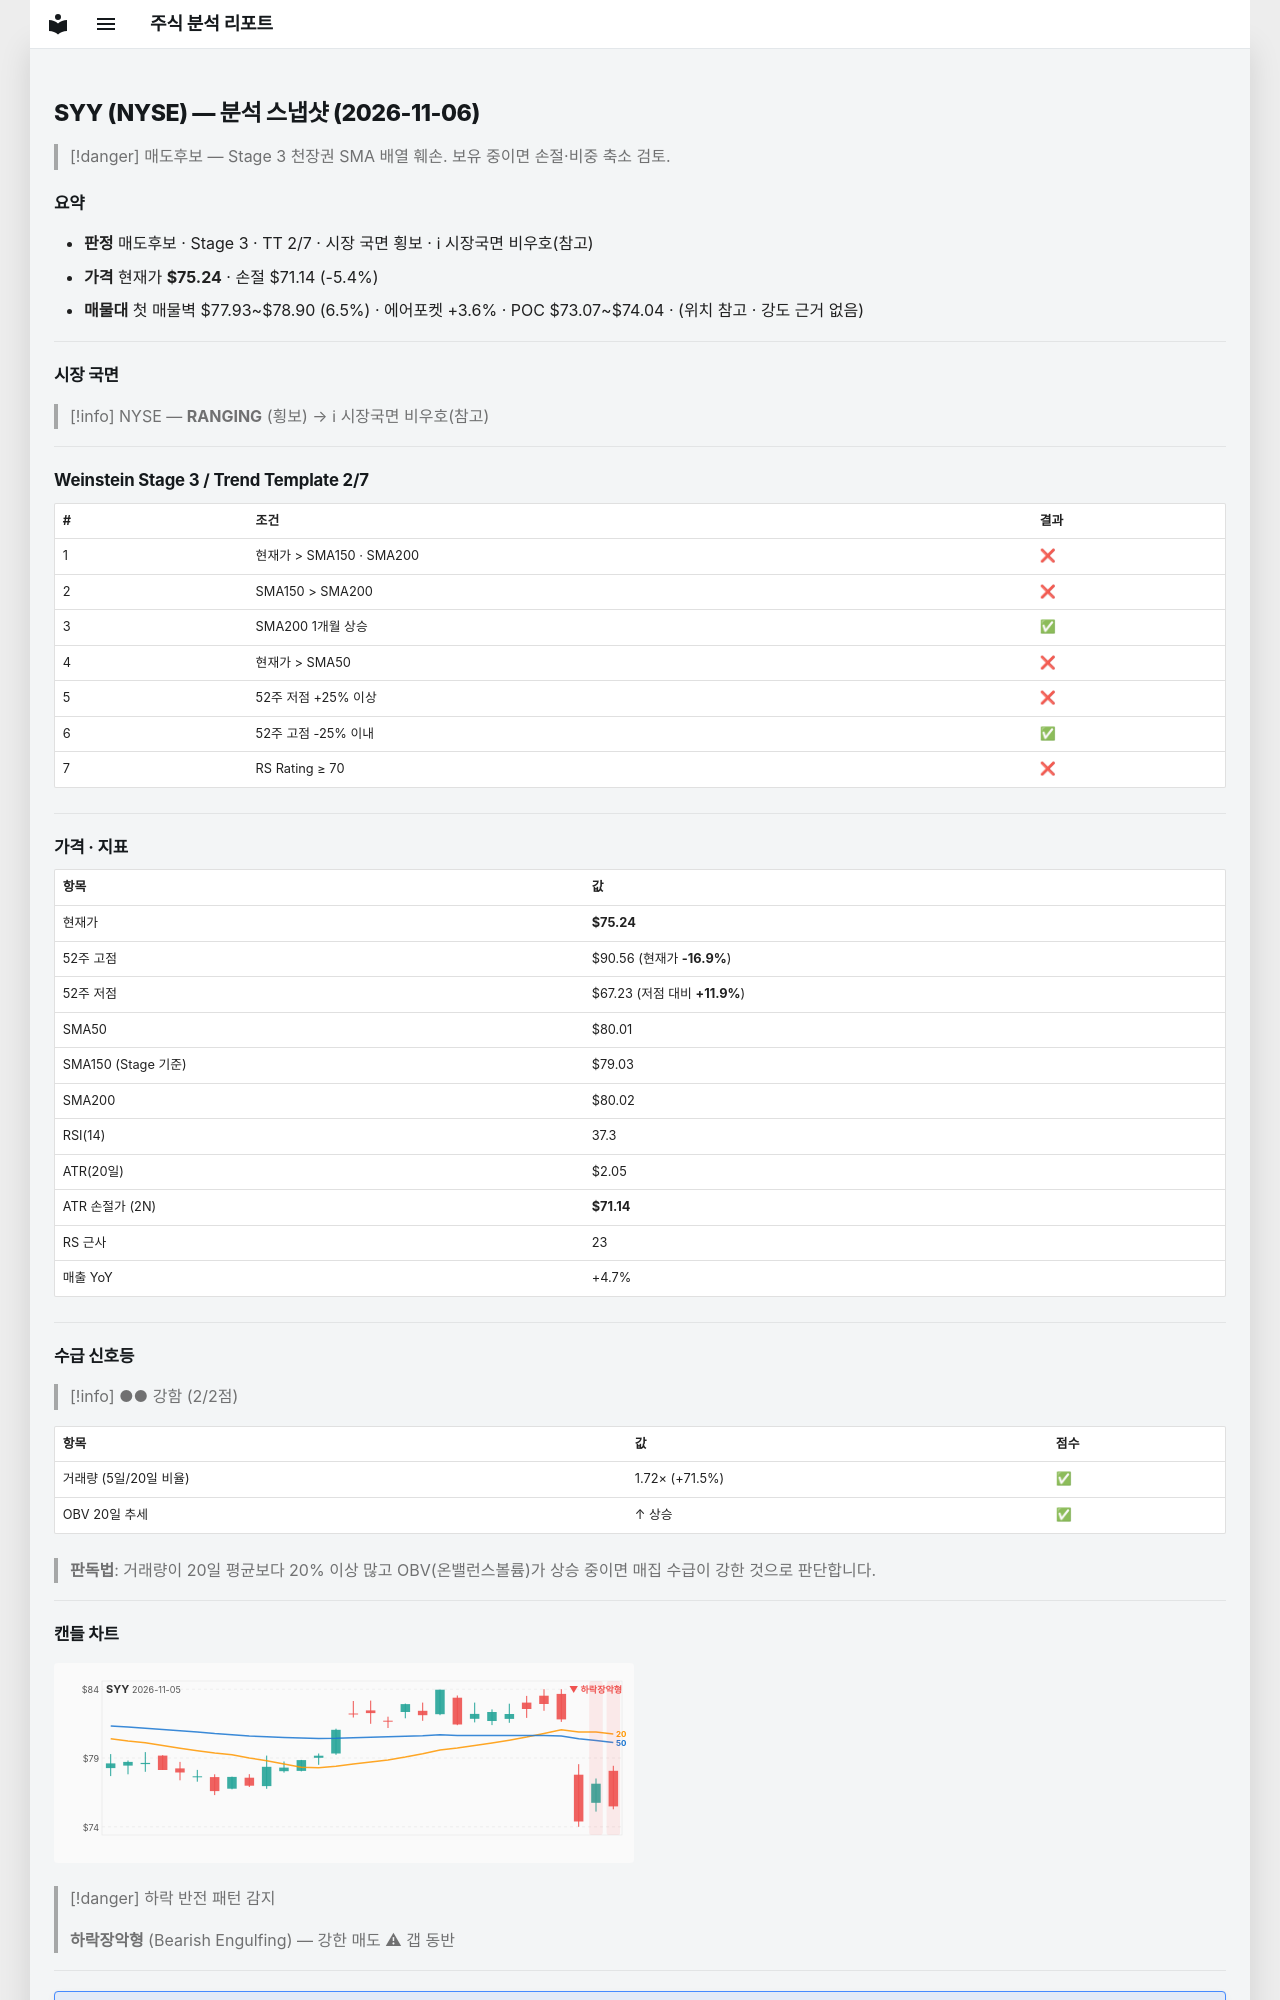

repository: soloandco/stock-reports · page: snapshots/SYY-2026-11-06/index.html · generator: mkdocs

---
type: analysis-snapshot
title: SYY 분석 스냅샷
ticker: SYY
market: NYSE
created: 2026-11-06
updated: 2026-11-06
bar-date: 2026-11-05
verdict: 매도후보
real-rr: 2.78
sma50-gap-pct: -6.0
weekly-position: 저항대아래
weekly-overhead-price: 86.65
weekly-overhead-pct: 15.2
stage: 3
trend-template-score: 2
tt-max: 7
ma-set: sma-50-150-200
price: 75.23999786376953
stop-price: 71.13962187093007
market-regime: RANGING
supply-demand-score: 2/2
supply-demand-label: 강함
status: tracking
tags:
  - stock-agent
  - watchlist
  - SYY
  - analysis
related:
  - "[[analysis-template]]"
---

# SYY (NYSE) — 분석 스냅샷 (2026-11-06)

> [!danger] 매도후보 — Stage 3 천장권
> SMA 배열 훼손. 보유 중이면 손절·비중 축소 검토.

## 요약

- **판정** 매도후보 · Stage 3 · TT 2/7 · 시장 국면 횡보 · ℹ 시장국면 비우호(참고)
- **가격** 현재가 **$75.24** · 손절 $71.14 (-5.4%)
- **매물대** 첫 매물벽 $77.93~$78.90 (6.5%) · 에어포켓 +3.6% · POC $73.07~$74.04 · (위치 참고 · 강도 근거 없음)

---

## 시장 국면

> [!info] NYSE — **RANGING** (횡보) → ℹ 시장국면 비우호(참고)

---

## Weinstein Stage 3 / Trend Template 2/7

| # | 조건 | 결과 |
|---|------|------|
| 1 | 현재가 > SMA150 · SMA200 | ❌ |
| 2 | SMA150 > SMA200 | ❌ |
| 3 | SMA200 1개월 상승 | ✅ |
| 4 | 현재가 > SMA50 | ❌ |
| 5 | 52주 저점 +25% 이상 | ❌ |
| 6 | 52주 고점 -25% 이내 | ✅ |
| 7 | RS Rating ≥ 70 | ❌ |

---

## 가격 · 지표

| 항목 | 값 |
|------|---|
| 현재가 | **$75.24** |
| 52주 고점 | $90.56 (현재가 **-16.9%**) |
| 52주 저점 | $67.23 (저점 대비 **+11.9%**) |
| SMA50 | $80.01 |
| SMA150 (Stage 기준) | $79.03 |
| SMA200 | $80.02 |
| RSI(14) | 37.3 |
| ATR(20일) | $2.05 |
| ATR 손절가 (2N) | **$71.14** |
| RS 근사 | 23 |
| 매출 YoY | +4.7% |

---
## 수급 신호등

> [!info] ●● 강함 (2/2점)

| 항목 | 값 | 점수 |
|------|------|------|
| 거래량 (5일/20일 비율) | 1.72× (+71.5%) | ✅ |
| OBV 20일 추세 | ↑ 상승 | ✅ |

> **판독법**: 거래량이 20일 평균보다 20% 이상 많고 OBV(온밸런스볼륨)가 상승 중이면 매집 수급이 강한 것으로 판단합니다.

---
